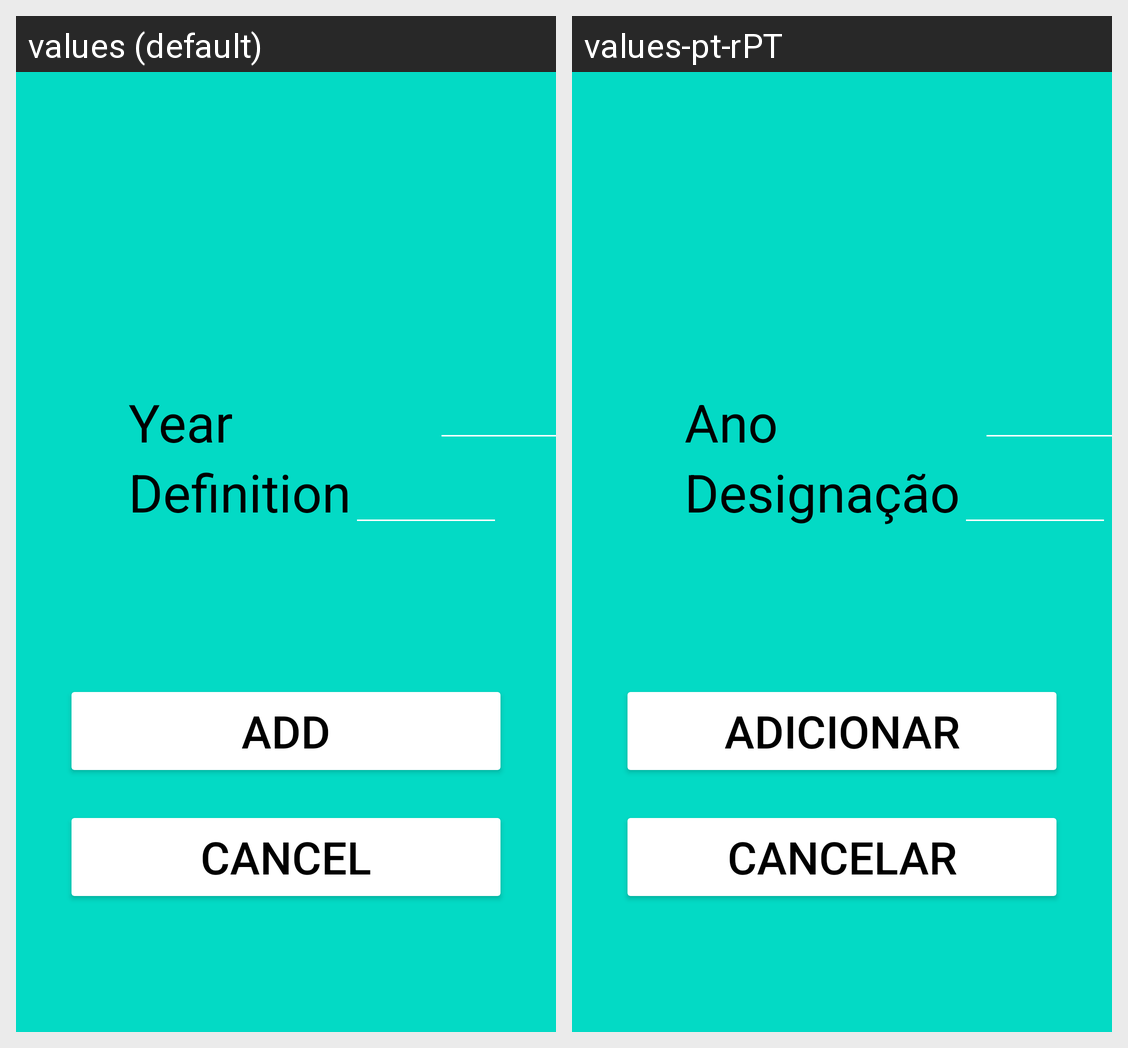

The same Android screen rendered under two of its app's locales, left to right. List the strings drawn on it with the default value and each locale's translation.
Android screen res/layout/activity_add_turma.xml rendered under 2 locales, left to right: values (default), values-pt-rPT. Device: Nexus 5 (rendered at 1080×1920; each locale shown at half size, 540×960, under a caption strip naming it); theme Theme.Class_manager.
Strings drawn on this screen, with the default value and each locale's value (text and hints the layout hard-codes, and strings that could not be matched under every locale, appear in the picture but are not listed):

Year
  values: Year
  values-pt-rPT: Ano

Definition
  values: Definition
  values-pt-rPT: Designação

Add
  values: Add
  values-pt-rPT: Adicionar

Cancel
  values: Cancel
  values-pt-rPT: Cancelar
